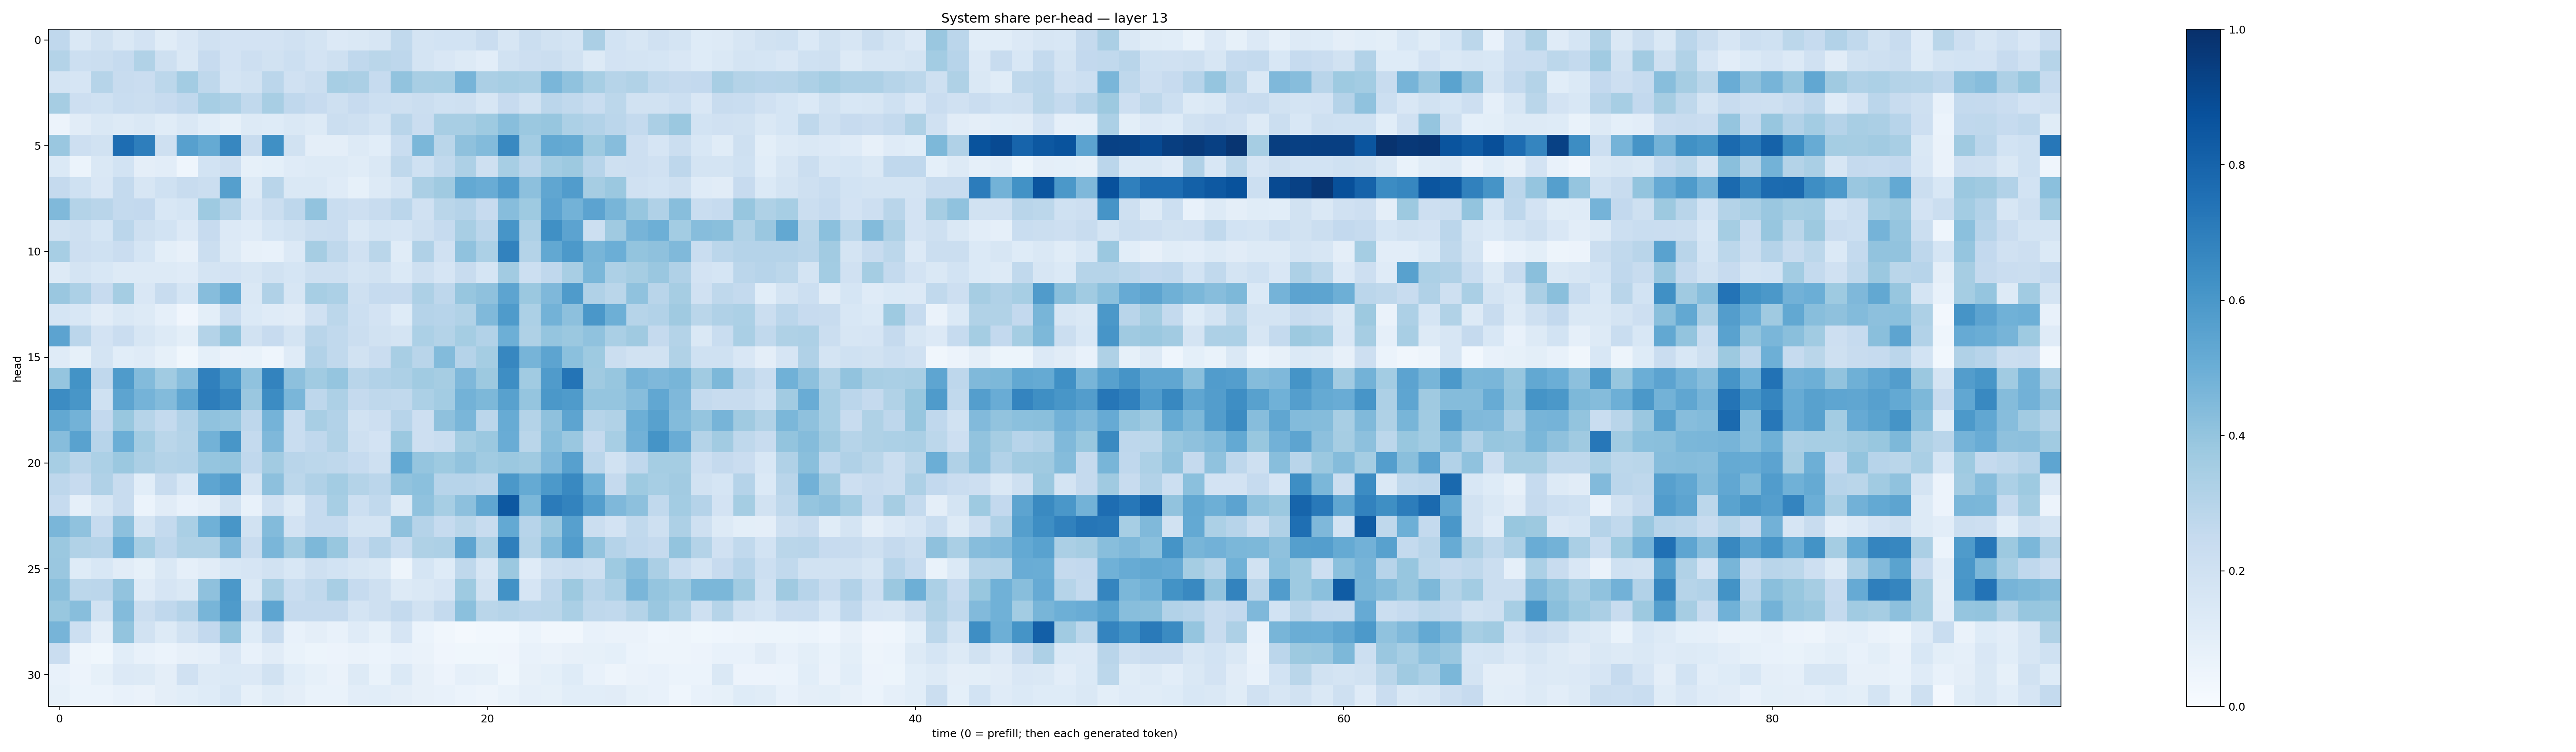

Values plotted in this chart, from the file beside it:
0.26652262, 0.14754446, 0.18978989, 0.14644305, 0.1799983, 0.11582619, 0.15025818, 0.19672778, 0.17971854, 0.18040833, 0.17980535, 0.19613074, 0.17733176, 0.13636576, 0.14826128, 0.1578624, 0.26335573, 0.17960124, 0.18369578, 0.18430907, 0.22700651, 0.16031174, 0.2223487, 0.1942843
0.3065, 0.2163, 0.2213, 0.2498, 0.3139, 0.2051, 0.1463, 0.2452, 0.18, 0.2114, 0.1912, 0.2183, 0.1803, 0.2035, 0.2664, 0.2861, 0.2772, 0.1764, 0.1488, 0.1277, 0.1027, 0.1885, 0.2117, 0.2197
0.1753, 0.1678, 0.2971, 0.2374, 0.2272, 0.2794, 0.3564, 0.27, 0.1792, 0.1893, 0.2816, 0.199, 0.2247, 0.3463, 0.3321, 0.2471, 0.4044, 0.3405, 0.3441, 0.469, 0.3357, 0.3441, 0.3391, 0.4614
0.3494, 0.2119, 0.203, 0.2341, 0.2243, 0.2438, 0.2662, 0.344, 0.3271, 0.264, 0.342, 0.2673, 0.2439, 0.2042, 0.2433, 0.2163, 0.2079, 0.2247, 0.2027, 0.2087, 0.1611, 0.2424, 0.1885, 0.2843
0.05532, 0.1121, 0.1456, 0.1294, 0.1439, 0.1137, 0.1474, 0.1089, 0.0857, 0.1261, 0.1232, 0.1443, 0.1279, 0.2218, 0.2086, 0.1759, 0.2924, 0.2302, 0.3422, 0.3412, 0.3725, 0.4264, 0.38, 0.3944
0.3861, 0.2145, 0.1951, 0.7627, 0.6988, 0.2105, 0.5608, 0.519, 0.6659, 0.2385, 0.6309, 0.1885, 0.09542, 0.09687, 0.1314, 0.1074, 0.2333, 0.4599, 0.2877, 0.4115, 0.4384, 0.6568, 0.3568, 0.5256
0.1369, 0.05938, 0.1423, 0.1861, 0.09464, 0.1048, 0.04641, 0.1858, 0.2143, 0.08262, 0.09209, 0.1207, 0.1269, 0.1252, 0.1153, 0.1433, 0.2719, 0.1994, 0.2643, 0.3271, 0.2076, 0.3439, 0.2814, 0.3587
0.2532, 0.2025, 0.1512, 0.2574, 0.1599, 0.2029, 0.2351, 0.2239, 0.564, 0.1266, 0.291, 0.1435, 0.1422, 0.1195, 0.08523, 0.1266, 0.1795, 0.3357, 0.3688, 0.522, 0.5065, 0.5765, 0.4154, 0.5335
0.447, 0.3064, 0.2892, 0.2575, 0.2613, 0.1551, 0.1712, 0.3726, 0.2995, 0.1656, 0.222, 0.2745, 0.4062, 0.2341, 0.2129, 0.2368, 0.2827, 0.1955, 0.2865, 0.3026, 0.2457, 0.4313, 0.3743, 0.545
0.194, 0.2091, 0.1696, 0.2826, 0.21, 0.1854, 0.1358, 0.2443, 0.1346, 0.1192, 0.1683, 0.1879, 0.2236, 0.2279, 0.144, 0.1734, 0.165, 0.2056, 0.2476, 0.3436, 0.2832, 0.6081, 0.3263, 0.6289
0.3452, 0.2135, 0.2019, 0.2299, 0.1706, 0.09963, 0.07899, 0.2239, 0.1302, 0.07878, 0.0755, 0.1364, 0.3503, 0.2714, 0.1969, 0.2852, 0.1134, 0.3166, 0.196, 0.4083, 0.3283, 0.6806, 0.3059, 0.5248
0.1265, 0.1738, 0.1535, 0.1262, 0.132, 0.131, 0.1193, 0.176, 0.1799, 0.1637, 0.1911, 0.1704, 0.2107, 0.2103, 0.1728, 0.1902, 0.1383, 0.2065, 0.1644, 0.2399, 0.1698, 0.3624, 0.2173, 0.2666
0.3852, 0.3314, 0.2441, 0.3541, 0.1493, 0.2379, 0.1687, 0.4306, 0.5001, 0.1424, 0.3174, 0.162, 0.3439, 0.3312, 0.2106, 0.249, 0.2454, 0.3246, 0.2737, 0.3917, 0.4135, 0.5414, 0.3797, 0.4503
0.171, 0.1548, 0.1098, 0.1439, 0.1257, 0.08804, 0.04135, 0.1005, 0.2334, 0.1378, 0.1179, 0.1125, 0.1973, 0.281, 0.2167, 0.1808, 0.1229, 0.3026, 0.2955, 0.3139, 0.448, 0.5823, 0.3303, 0.4768
0.5454, 0.2843, 0.1812, 0.227, 0.1638, 0.1296, 0.09949, 0.3081, 0.4015, 0.1908, 0.2443, 0.1725, 0.2927, 0.263, 0.2238, 0.1876, 0.1786, 0.3301, 0.307, 0.3543, 0.3118, 0.4933, 0.3241, 0.3969
0.12, 0.08541, 0.1778, 0.1063, 0.1172, 0.0833, 0.03686, 0.09199, 0.06597, 0.07005, 0.04679, 0.1195, 0.3116, 0.2621, 0.1893, 0.2285, 0.3409, 0.2892, 0.4394, 0.3021, 0.3531, 0.6659, 0.4711, 0.5422
0.3962, 0.6188, 0.2662, 0.5858, 0.4383, 0.3657, 0.4302, 0.6891, 0.603, 0.4064, 0.6776, 0.4177, 0.3661, 0.3972, 0.2911, 0.3086, 0.3274, 0.3671, 0.3506, 0.4517, 0.3783, 0.6382, 0.3647, 0.5789
0.647, 0.6049, 0.2025, 0.5397, 0.4733, 0.4384, 0.5313, 0.7012, 0.6673, 0.3855, 0.6472, 0.4619, 0.2767, 0.3263, 0.2519, 0.2712, 0.2646, 0.3293, 0.3571, 0.4767, 0.4568, 0.5572, 0.3972, 0.5969
0.5251, 0.4787, 0.258, 0.3873, 0.2993, 0.2548, 0.3091, 0.4084, 0.3966, 0.2736, 0.473, 0.233, 0.3432, 0.3118, 0.1894, 0.2134, 0.293, 0.2132, 0.4109, 0.4635, 0.2826, 0.5116, 0.3068, 0.4126
0.4313, 0.5537, 0.296, 0.4964, 0.3561, 0.2884, 0.3059, 0.4788, 0.6028, 0.2542, 0.4529, 0.2336, 0.2694, 0.3129, 0.2071, 0.1809, 0.3817, 0.2134, 0.2341, 0.3553, 0.3809, 0.5055, 0.2884, 0.428
0.3451, 0.2893, 0.3299, 0.3816, 0.3344, 0.3079, 0.3109, 0.3957, 0.4013, 0.2664, 0.361, 0.2922, 0.2776, 0.2718, 0.2494, 0.2049, 0.5205, 0.3974, 0.3712, 0.4046, 0.3666, 0.3819, 0.3702, 0.4531
0.2745, 0.2461, 0.3195, 0.2356, 0.1076, 0.2396, 0.156, 0.5368, 0.5763, 0.1751, 0.4156, 0.2776, 0.3173, 0.3562, 0.3069, 0.2835, 0.4026, 0.4216, 0.2946, 0.2945, 0.2847, 0.5949, 0.5172, 0.5925
0.2469, 0.08652, 0.1573, 0.2419, 0.06087, 0.1111, 0.07532, 0.09562, 0.1881, 0.07799, 0.197, 0.1305, 0.2473, 0.3438, 0.218, 0.2617, 0.1259, 0.4087, 0.3455, 0.4164, 0.5338, 0.8445, 0.4598, 0.7101
0.4631, 0.4082, 0.2495, 0.4152, 0.1734, 0.254, 0.3395, 0.4863, 0.6021, 0.1907, 0.4386, 0.1812, 0.247, 0.2469, 0.1778, 0.1789, 0.4116, 0.3036, 0.2488, 0.2862, 0.2353, 0.523, 0.2964, 0.3826
0.3805, 0.3136, 0.301, 0.4997, 0.3441, 0.2769, 0.3213, 0.3211, 0.4527, 0.2394, 0.4632, 0.366, 0.4538, 0.3898, 0.2459, 0.3014, 0.2327, 0.323, 0.3267, 0.5399, 0.336, 0.6927, 0.3073, 0.4385
0.386, 0.1245, 0.1527, 0.1126, 0.08375, 0.143, 0.08754, 0.1118, 0.1531, 0.1652, 0.1952, 0.1551, 0.2034, 0.1864, 0.1577, 0.1457, 0.04898, 0.1683, 0.1237, 0.2706, 0.1566, 0.3796, 0.1176, 0.2086
0.4238, 0.2789, 0.2819, 0.4052, 0.1195, 0.1674, 0.1441, 0.4136, 0.595, 0.1475, 0.3403, 0.2307, 0.2652, 0.3421, 0.2464, 0.2095, 0.1267, 0.1427, 0.1644, 0.3718, 0.1904, 0.6213, 0.1656, 0.2755
0.3886, 0.4259, 0.1884, 0.4397, 0.2202, 0.266, 0.3028, 0.4675, 0.5822, 0.2515, 0.5379, 0.2515, 0.2518, 0.2502, 0.1758, 0.205, 0.2545, 0.1888, 0.2552, 0.4199, 0.2889, 0.299, 0.2843, 0.2869
0.4706, 0.2156, 0.09752, 0.4013, 0.1896, 0.1258, 0.1893, 0.2579, 0.4022, 0.1223, 0.2421, 0.07446, 0.09656, 0.07183, 0.1202, 0.08411, 0.1644, 0.06006, 0.03222, 0.02341, 0.0279, 0.03108, 0.06167, 0.03503
0.2294, 0.05022, 0.03638, 0.1059, 0.07567, 0.05935, 0.07832, 0.08815, 0.1501, 0.07334, 0.11, 0.06828, 0.05168, 0.05672, 0.06622, 0.05923, 0.07409, 0.0638, 0.03926, 0.03541, 0.03745, 0.04139, 0.07231, 0.06571
0.07394, 0.05788, 0.08363, 0.1355, 0.1262, 0.09554, 0.1992, 0.1304, 0.137, 0.1342, 0.1893, 0.1063, 0.08363, 0.06359, 0.1321, 0.06982, 0.1382, 0.08033, 0.05507, 0.08721, 0.08267, 0.03788, 0.08181, 0.09096
0.08564, 0.05864, 0.06173, 0.07208, 0.06329, 0.09451, 0.1082, 0.1215, 0.1556, 0.08392, 0.1143, 0.09599, 0.06939, 0.06791, 0.1038, 0.109, 0.09632, 0.07993, 0.07624, 0.06228, 0.05065, 0.06718, 0.08839, 0.08245
